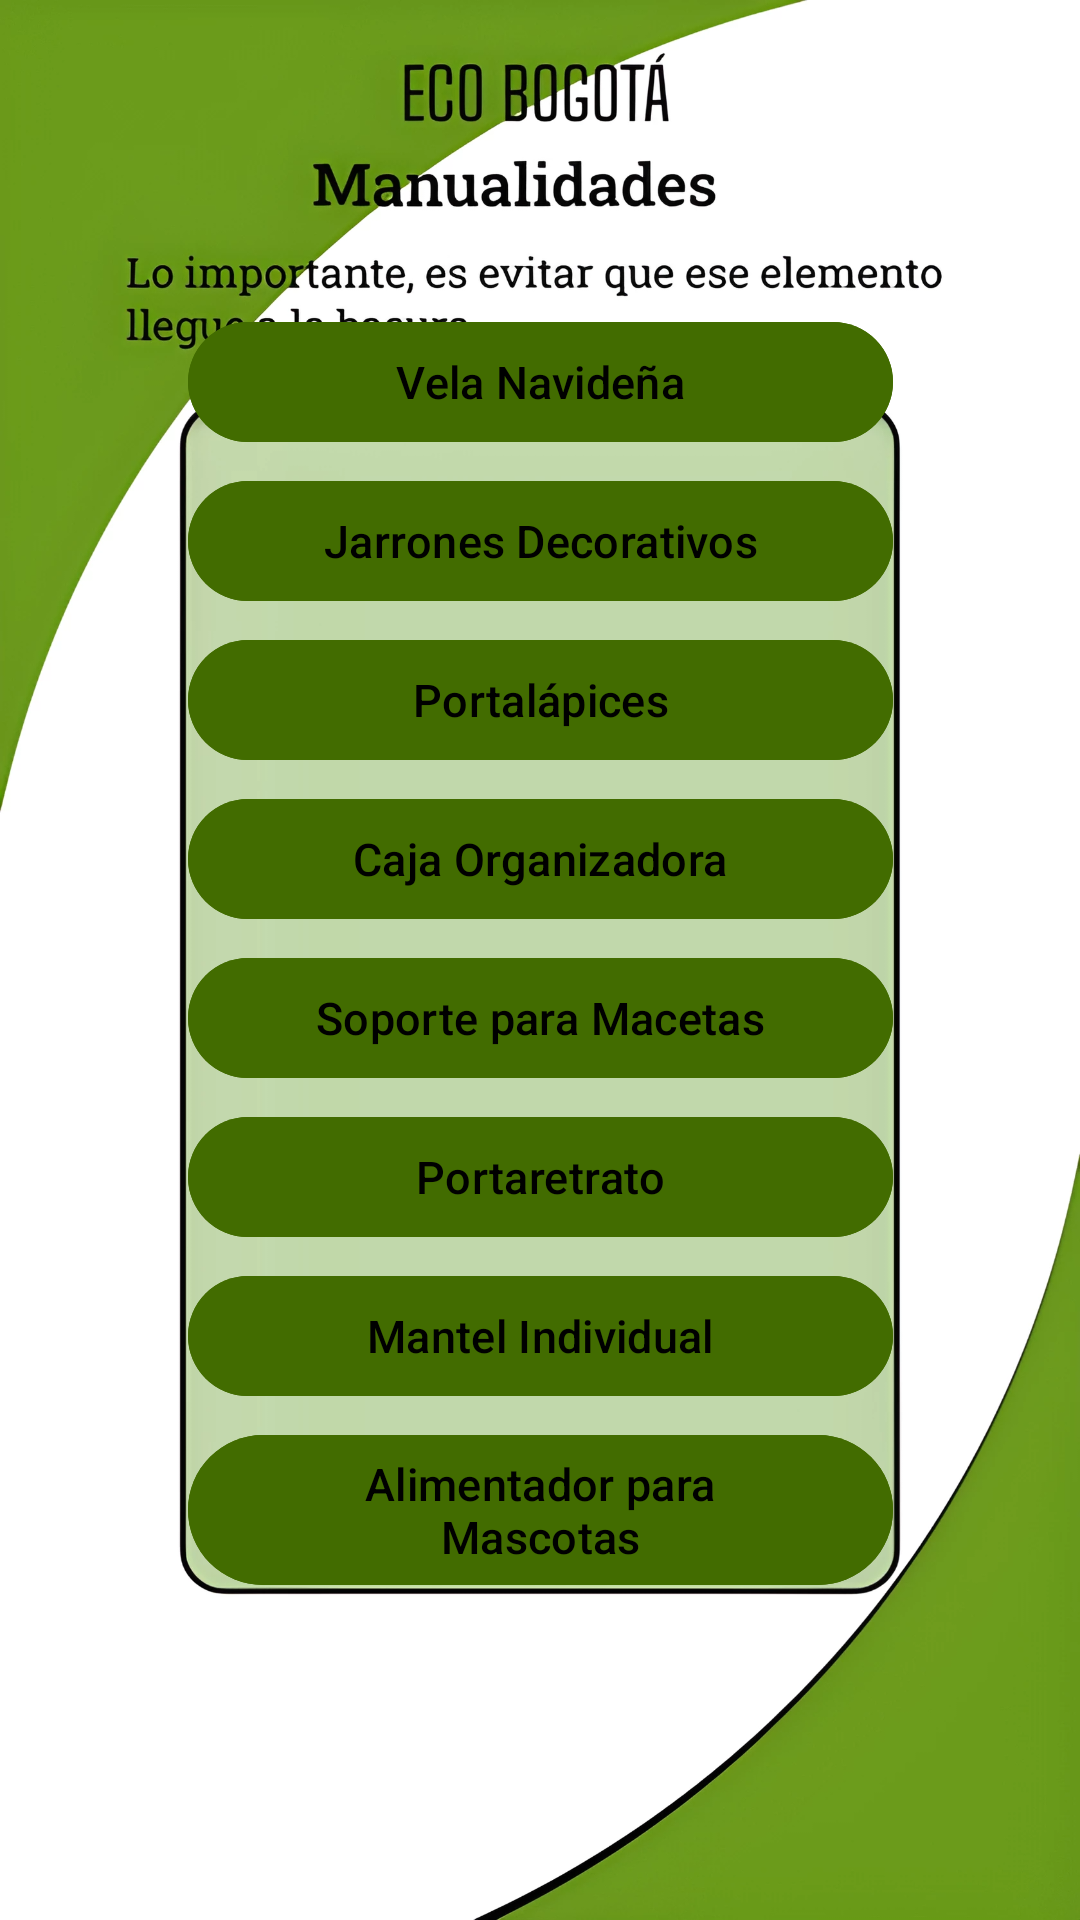

The Android layout XML behind this screen, and the referenced resources:
<!-- AndroidManifest.xml: application theme Theme.EcoBogota -->
<!-- res/layout/fragment_reutiliza.xml -->
<?xml version="1.0" encoding="utf-8"?>
<androidx.constraintlayout.widget.ConstraintLayout
    xmlns:android="http://schemas.android.com/apk/res/android"
    xmlns:app="http://schemas.android.com/apk/res-auto"
    xmlns:tools="http://schemas.android.com/tools"
    android:layout_width="match_parent"
    android:layout_height="match_parent"
    android:background="@drawable/fondo_reutiliza"
    tools:context=".ReutilizaFragment" >

    <LinearLayout
        android:layout_width="323dp"
        android:layout_height="651dp"
        android:gravity="center"
        android:orientation="vertical"
        android:padding="16dp"
        app:layout_constraintBottom_toBottomOf="parent"
        app:layout_constraintEnd_toEndOf="parent"
        app:layout_constraintStart_toStartOf="parent"
        app:layout_constraintTop_toTopOf="parent"
        app:layout_constraintVertical_bias="0.732">

        <Button
            android:id="@+id/button1"
            android:layout_width="235dp"
            android:layout_height="wrap_content"
            android:backgroundTint="@color/verde_oliva"
            android:textColor="@color/negro_negro"
            android:textSize="15sp"
            android:text="@string/boton1" />

        <Button
            android:id="@+id/button2"
            android:layout_width="235dp"
            android:layout_height="wrap_content"
            android:backgroundTint="@color/verde_oliva"
            android:textColor="@color/negro_negro"
            android:textSize="15sp"
            android:layout_marginTop="5dp"
            android:text="@string/boton2" />

        <Button
            android:id="@+id/button3"
            android:layout_width="235dp"
            android:layout_height="wrap_content"
            android:backgroundTint="@color/verde_oliva"
            android:textColor="@color/negro_negro"
            android:textSize="15sp"
            android:layout_marginTop="5dp"
            android:text="@string/boton3" />

        <Button
            android:id="@+id/button4"
            android:layout_width="235dp"
            android:layout_height="wrap_content"
            android:backgroundTint="@color/verde_oliva"
            android:textColor="@color/negro_negro"
            android:textSize="15sp"
            android:layout_marginTop="5dp"
            android:text="@string/boton4" />

        <Button
            android:id="@+id/button5"
            android:layout_width="235dp"
            android:layout_height="wrap_content"
            android:backgroundTint="@color/verde_oliva"
            android:textColor="@color/negro_negro"
            android:textSize="15sp"
            android:layout_marginTop="5dp"
            android:text="@string/boton5" />

        <Button
            android:id="@+id/button6"
            android:layout_width="235dp"
            android:layout_height="wrap_content"
            android:backgroundTint="@color/verde_oliva"
            android:textColor="@color/negro_negro"
            android:textSize="15sp"
            android:layout_marginTop="5dp"
            android:text="@string/boton6" />

        <Button
            android:id="@+id/button7"
            android:layout_width="235dp"
            android:layout_height="wrap_content"
            android:backgroundTint="@color/verde_oliva"
            android:textColor="@color/negro_negro"
            android:textSize="15sp"
            android:layout_marginTop="5dp"
            android:text="@string/boton7" />

        <Button
            android:id="@+id/button8"
            android:layout_width="235dp"
            android:layout_height="wrap_content"
            android:backgroundTint="@color/verde_oliva"
            android:textColor="@color/negro_negro"
            android:textSize="15sp"
            android:layout_marginTop="5dp"
            android:text="@string/boton8" />

    </LinearLayout>


</androidx.constraintlayout.widget.ConstraintLayout>
<!-- resources referenced by this layout -->
<resources>
  <color name="negro_negro">#000000</color>
  <color name="verde_oliva">#426c00</color>
  <!-- drawable fondo_reutiliza: png bitmap (drawable, 760508 bytes) -->
  <string name="boton1">Vela Navideña</string>
  <string name="boton2">Jarrones Decorativos</string>
  <string name="boton3">Portalápices</string>
  <string name="boton4">Caja Organizadora</string>
  <string name="boton5">Soporte para Macetas</string>
  <string name="boton6">Portaretrato</string>
  <string name="boton7">Mantel Individual</string>
  <string name="boton8">Alimentador para Mascotas</string>
  <style name="Theme.EcoBogota" parent="Base.Theme.EcoBogota" />
  <style name="Base.Theme.EcoBogota" parent="Theme.Material3.DayNight.NoActionBar">
          
          
          
          <item name="colorPrimary">@color/verde_mate</item>
          <item name="colorPrimaryVariant">@color/verde_claro</item>
          <item name="colorOnPrimary">@color/verde_manzana</item>
          
          <item name="colorSecondary">@color/gris_claro</item>
          <item name="colorSecondaryVariant">@color/blanco_blanco</item>
          <item name="colorOnSecondary">@color/negro_negro</item>
          
      </style>
  <color name="verde_mate">#709D2D</color>
  <color name="verde_claro">#B1CC92</color>
  <color name="verde_manzana">#009929</color>
  <color name="gris_claro">#D9D9D9</color>
  <color name="blanco_blanco">#FFFFFF</color>
</resources>
